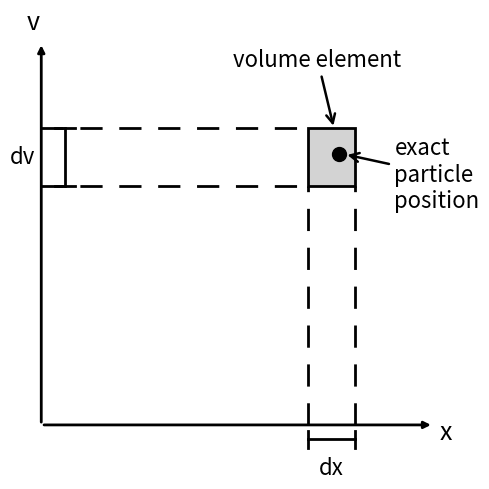

This figure's Python source:
# %% IMPORTS
import matplotlib.pyplot as plt
from matplotlib.patches import Rectangle
# %% PLOT PHASE-SPACE SCHEMATIC
# -----------------------------
# phase-space schematic (x, v)
# -----------------------------
fig, ax = plt.subplots(figsize=(5, 5))

# Coordinate limits
ax.set_xlim(0, 10)
ax.set_ylim(0, 8)

# Hide default spines and ticks for a clean schematic look
for spine in ax.spines.values():
    spine.set_visible(False)
ax.set_xticks([])
ax.set_yticks([])

# Draw axes with arrowheads
ax.annotate("", xy=(10, 0), xytext=(0, 0),
            arrowprops=dict(arrowstyle="-|>", lw=2, color="black"))
ax.annotate("", xy=(0, 8), xytext=(0, 0),
            arrowprops=dict(arrowstyle="-|>", lw=2, color="black"))

# Axis labels
ax.text(10.15, -0.15, "x", fontsize=18, ha="left", va="center")
ax.text(-0.2, 8.15, "v", fontsize=18, ha="center", va="bottom")

# Choose a volume element location and size
x0, v0 = 6.8, 5.0
dx, dv = 1.2, 1.2

# Dashed guide lines for dv (horizontal) and dx (vertical)
# Horizontal dashed lines at v0 and v0+dv, from x=0 to x0
ax.plot([0, x0], [v0, v0], ls=(0, (8, 6)), lw=2, color="black")
ax.plot([0, x0], [v0 + dv, v0 + dv], ls=(0, (8, 6)), lw=2, color="black")

# Vertical dashed lines at x0 and x0+dx, from v=0 to v0
ax.plot([x0, x0], [0, v0], ls=(0, (8, 6)), lw=2, color="black")
ax.plot([x0 + dx, x0 + dx], [0, v0], ls=(0, (8, 6)), lw=2, color="black")

# Draw the volume element (rectangle in phase space)
rect = Rectangle((x0, v0), dx, dv, facecolor="lightgray", edgecolor="black", lw=2)
ax.add_patch(rect)

# Draw the "exact particle position" as a dot inside the rectangle
dot_x = x0 + 0.65 * dx
dot_v = v0 + 0.55 * dv
ax.plot(dot_x, dot_v, "o", color="black", markersize=10)

# Label "volume element" with an arrow pointing to the rectangle
ax.annotate("volume element",
            xy=(x0 + 0.55 * dx, v0 + dv),
            xytext=(x0 + 0.2 * dx, v0 + dv + 1.2),
            fontsize=16,
            arrowprops=dict(arrowstyle="->", lw=1.8, color="black"),
            ha="center", va="bottom")

# Label "exact particle position" with an arrow pointing to the dot
ax.annotate("exact\nparticle\nposition",
            xy=(dot_x+0.15, dot_v),
            xytext=(x0 + dx + 1.0, v0 + 0.2 * dv),
            fontsize=16,
            arrowprops=dict(arrowstyle="->", lw=1.8, color="black"),
            ha="left", va="center")

# Bracket-like markers and labels for dv (left side) and dx (bottom)
# dv bracket on the left near the y-axis
x_br = 0.6
ax.plot([x_br, x_br], [v0, v0 + dv], lw=2, color="black")
ax.plot([x_br - 0.25, x_br + 0.25], [v0, v0], lw=2, color="black")
ax.plot([x_br - 0.25, x_br + 0.25], [v0 + dv, v0 + dv], lw=2, color="black")
ax.text(x_br - 0.75, v0 + 0.5 * dv, "dv", fontsize=16, ha="right", va="center")

# dx bracket on the bottom below the dashed verticals
y_br = -0.3
ax.plot([x0, x0 + dx], [y_br, y_br], lw=2, color="black", clip_on=False)
ax.plot([x0, x0], [y_br - 0.18, y_br + 0.18], lw=2, color="black", clip_on=False)
ax.plot([x0 + dx, x0 + dx], [y_br - 0.18, y_br + 0.18], lw=2, color="black", clip_on=False)
ax.text(x0 + 0.5 * dx, y_br - 0.35, "dx", fontsize=16, ha="center", va="top", clip_on=False)

plt.tight_layout()
plt.savefig("phase_space_schematic.png", dpi=300)
#plt.show()
plt.close()
# %% END
